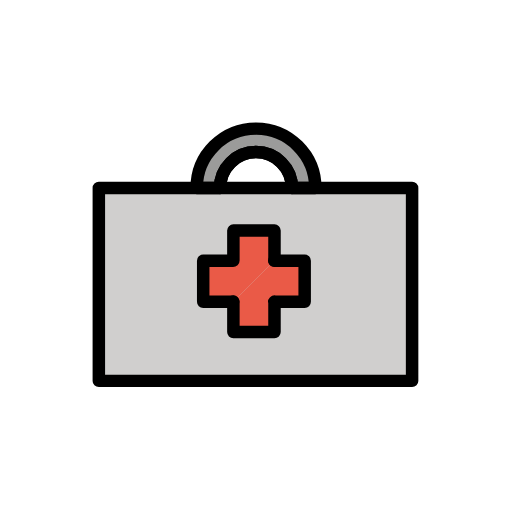
t = 0.00 s
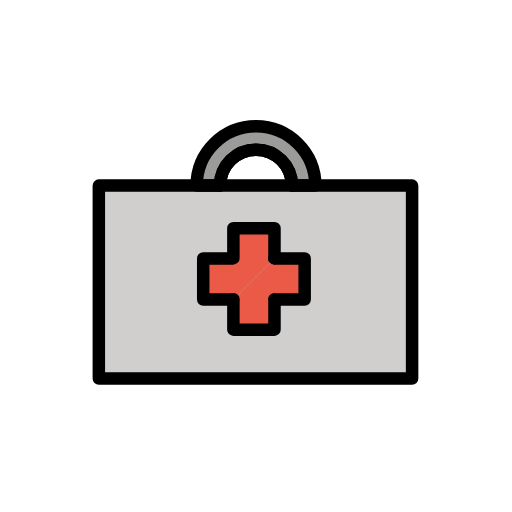
t = 0.48 s
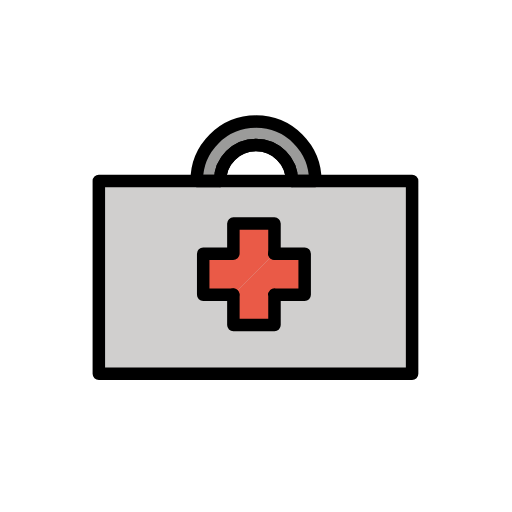
t = 1.43 s
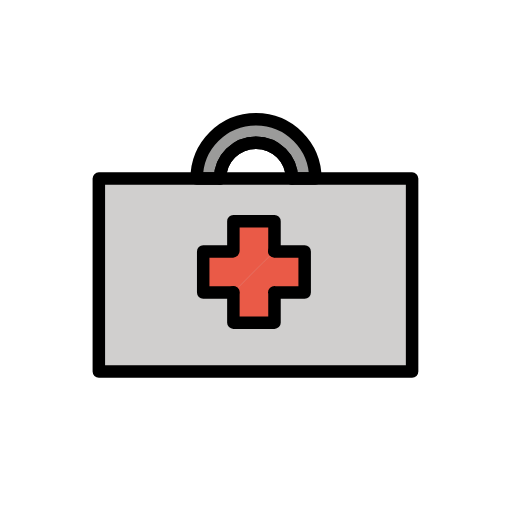
t = 1.90 s
t = 2.38 s: frame unchanged from t = 1.43 s, image omitted
t = 3.33 s: frame unchanged from t = 0.48 s, image omitted

The animated SVG that drew these frames (rendered in a browser with its animation timeline set to each time). Animation: 1 SMIL element (animateTransform=1); one cycle of 3.80 s, repeats indefinitely.

<?xml version='1.0' encoding='utf-8'?>
<svg xmlns="http://www.w3.org/2000/svg" id="emoji" viewBox="-5 -5 82 82" version="1.1" width="200" height="200" role="img">
  <title>OpenMoji: first aid kit</title><g><g id="color">
    <path fill="#9B9B9A" d="M45.5,25.1h-3.75c0-3.18-2.57-5.75-5.75-5.75s-5.75,2.57-5.75,5.75H26.5c0-5.25,4.25-9.5,9.5-9.5 S45.5,19.85,45.5,25.1z" />
    <rect x="10.83" y="25.1" width="50.17" height="30.9" fill="#D0CFCE" />
    <polyline fill="#EA5A47" points="38.9194,36.7604 43.7943,36.7604 43.7943,43.3437 38.9188,43.3437 38.961,43.3021 38.961,48.1771 32.3776,48.1771 32.3776,43.3015" />
    <polyline fill="#EA5A47" points="32.3362,43.3437 27.5443,43.3437 27.5443,36.7604 32.336,36.7604 32.3776,36.7189 32.3776,31.9271 38.961,31.9271 38.961,36.7188" />
  </g>
  <g id="hair" />
  <g id="skin" />
  <g id="skin-shadow" />
  <g id="line">
    <path fill="none" stroke="#000000" stroke-linecap="round" stroke-linejoin="round" stroke-miterlimit="10" stroke-width="2" d="M45.5,25.1h-3.75c0-3.18-2.57-5.75-5.75-5.75s-5.75,2.57-5.75,5.75H26.5c0-5.25,4.25-9.5,9.5-9.5S45.5,19.85,45.5,25.1z" />
    <path fill="none" stroke="#000000" stroke-linecap="round" stroke-linejoin="round" stroke-miterlimit="10" stroke-width="2" d="M30.25,25.1c0-3.18,2.57-5.75,5.75-5.75s5.75,2.57,5.75,5.75" />
    <rect x="10.83" y="25.1" width="50.17" height="30.9" fill="none" stroke="#000000" stroke-linecap="round" stroke-linejoin="round" stroke-miterlimit="10" stroke-width="2" />
    <polyline fill="none" stroke="#000000" stroke-linecap="round" stroke-linejoin="round" stroke-miterlimit="10" stroke-width="2" points="38.9194,36.7604 43.7943,36.7604 43.7943,43.3437 38.9188,43.3437 38.961,43.3021 38.961,48.1771 32.3776,48.1771 32.3776,43.3015" />
    <polyline fill="none" stroke="#000000" stroke-linecap="round" stroke-linejoin="round" stroke-miterlimit="10" stroke-width="2" points="32.3362,43.3437 27.5443,43.3437 27.5443,36.7604 32.336,36.7604 32.3776,36.7189 32.3776,31.9271 38.961,31.9271 38.961,36.7188" />
  </g>
<animateTransform attributeName="transform" type="translate" values="0 0;0 -1.5;0 0" dur="3.8s" repeatCount="indefinite" /></g></svg>
